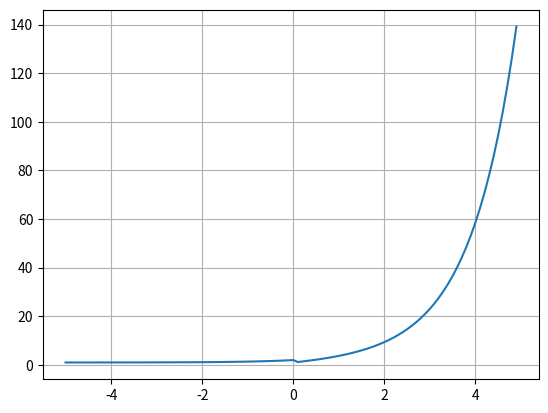

This chart was generated by the following Python code:
import numpy as np
import matplotlib.pyplot as plt

def elu(x, alpha):

    return (x>0)*x + (x<=0)+(alpha+(np.exp(x)-1))

x = np.arange(-5, 5, 0.1)
y = elu(x, 1)

plt.plot(x, y)
plt.grid()
plt.show()
